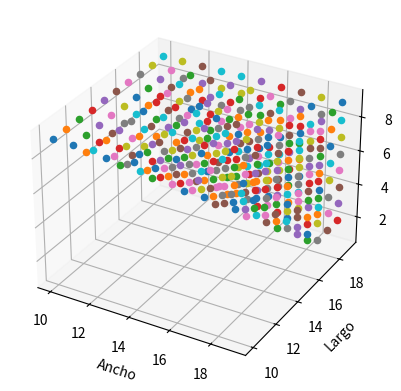

Reproduce this figure in Python.
# -*- coding: utf-8 -*-
"""
Created on Wed May  1 21:32:37 2019

el objetivo es tener un array de 3 dimensiones que indique en 1 o 0
si el epacio esta iluminado o no
eventualmente crear funcion para graficar el espacio

* limite en x, y ,z son la dimension de mi array
* plot this array
* crear luminaria
    * esta tiene un origen
    * limites en z (altura)
* funcion plot en luminaria que tome el array y ponga 1 donde esta ilumina

[redacted]
"""
import numpy as np
import matplotlib.pyplot as plt
from mpl_toolkits.mplot3d import Axes3D
import matplotlib.cm as cm

xl = yl = zl = 20
# contenedor a partir de los limites
contenedor = [ [[0 for p1 in range(zl)] for p2 in range(yl)] for p3 in range(xl)]
contenedor = np.array(contenedor)


def printBox(box, ax , xl, yl ,zl):
    """
    @param np.array[x][y][z] box -el contenedor a iluminar/ graficar
    @param plt.figure().add_subplot() ax -subplot para graficar
    """
    for x in range(xl):
        for y in range(yl):
            for z in range(zl):
                if box[x][y][z] == 1:
                    ax.scatter3D([x],[y],[z])

class Bulbo:
    def __init__(self, origen_x, origen_y, aumento_z, limite_x, limite_y, limite_z):
        self.origen_x = origen_x
        self.origen_y = origen_y
        self.aumento_z = aumento_z
        self.limite_x = limite_x
        self.limite_y = limite_y
        self.limite_z = limite_z
    
    def render(self,box):
        """
        Representar el bulbo e el box
        @param np.array[x][y][z] solos los dos 
        """
        newBox = box
        for i in range(self.limite_z):
            for x in range(i):
                for y in range(i):
                    if self.origen_y + y <= self.limite_y:
                        newBox[self.origen_x][self.origen_y + y][i] = 1
                    if self.origen_y - y >= 0:
                        newBox[self.origen_x][self.origen_y - y][i] = 1
                    if self.origen_x + x <= self.limite_x:
                        newBox[self.origen_x + x][self.origen_y][i] = 1
                    if self.origen_x + x >= 0:
                        newBox[self.origen_x - x][self.origen_y][i] = 1
                    if self.origen_x + x <= self.limite_x and self.origen_y + y <= self.limite_y:
                        newBox[self.origen_x + x][self.origen_y + y ][i] = 1
                    if self.origen_x + x <= self.limite_x and self.origen_y - y >= 0:
                        newBox[self.origen_x + x][self.origen_y - y ][i] = 1
                    if self.origen_x - x >= 0 and self.origen_y + y <= self.limite_y:
                        newBox[self.origen_x - x][self.origen_y + y ][i] = 1
                    if self.origen_x - x >= 0 and self.origen_y - y >= 0:
                        newBox[self.origen_x - x][self.origen_y - y ][i] = 1

        return newBox
        
# declaracion de un bulbo
mi_bulbo = Bulbo(origen_x=18,origen_y=18,aumento_z=1,limite_x=19,limite_y=19,limite_z=10)
#fin de declaracion de un bulbo

    
fig = plt.figure()
ax = fig.add_subplot(111, projection="3d")
ax.set_xlabel("Ancho")
ax.set_ylabel("Largo")
ax.set_zlabel("Alto")

#plot sobre nuestro contenedor
contenedor = mi_bulbo.render(contenedor)

printBox(contenedor, ax, xl, yl, zl)
# ax.scatter3D(x,y,z)
plt.show()